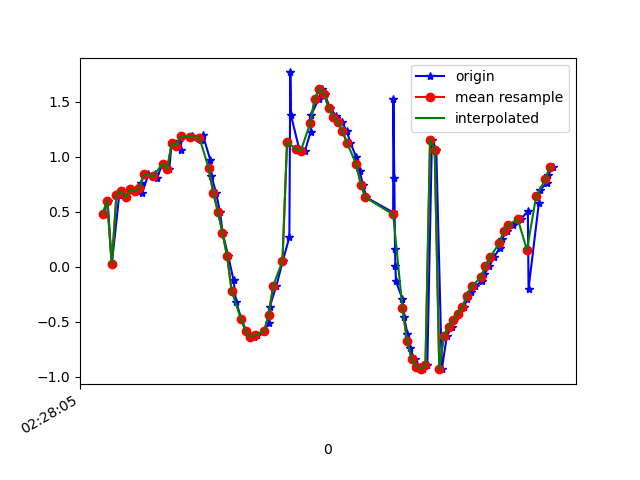

Data behind this chart, as committed beside it:
1617762485626, 458122265398623, 0.4797872, -1.3175491, 9.699169
1617762485642, 458122284629393, 0.5998, -1.368, 9.686
1617762485660, 458122303860163, 0.02214, -1.318, 9.711
1617762485692, 458122323090933, 0.6487, -1.476, 9.666
1617762485708, 458122342321703, 0.6908, -1.462, 9.666
1617762485723, 458122361552473, 0.6302, -1.537, 9.658
1617762485742, 458122380783243, 0.7043, -1.506, 9.658
1617762485768, 458122400014013, 0.6867, -1.577, 9.648
1617762485788, 458122419244783, 0.7607, -1.558, 9.645
1617762485791, 458122438475553, 0.6668, -1.562, 9.652
1617762485819, 458122457706323, 0.8415, -1.568, 9.637
1617762485847, 458122477061033, 0.8406, -1.578, 9.636
1617762485856, 458122496291803, 0.8061, -1.759, 9.607
1617762485880, 458122515522573, 0.9377, -1.903, 9.568
1617762485909, 458122534753343, 0.8895, -2.173, 9.515
1617762485920, 458122553984113, 1.125, -2.552, 9.395
1617762485950, 458122573214883, 1.145, -3.031, 9.249
1617762485958, 458122592445653, 1.058, -3.677, 9.022
1617762485962, 458122611676423, 1.188, -4.289, 8.731
1617762486006, 458122630907193, 1.185, -4.972, 8.362
1617762486013, 458122650137963, 1.181, -5.767, 7.835
1617762486049, 458122669368733, 1.152, -6.634, 7.121
1617762486055, 458122688599503, 1.195, -7.458, 6.244
1617762486088, 458122707830273, 0.9666, -8.175, 5.317
1617762486092, 458122727061043, 0.8268, -8.756, 4.323
1617762486112, 458122746291813, 0.6729, -9.235, 3.21
1617762486129, 458122765522583, 0.5022, -9.589, 1.961
1617762486141, 458122784753353, 0.308, -9.769, 0.7086
1617762486165, 458122803984123, 0.09646, -9.79, -0.4221
1617762486188, 458122823214893, -0.1225, -9.708, -1.331
1617762486199, 458122842445663, -0.3181, -9.595, -1.97
1617762486222, 458122861676433, -0.4746, -9.514, -2.3
1617762486242, 458122880907203, -0.5803, -9.492, -2.368
1617762486260, 458122900137973, -0.6307, -9.499, -2.328
1617762486278, 458122919368743, -0.6401, -9.494, -2.345
1617762486291, 458122938599513, -0.6229, -9.456, -2.496
1617762486320, 458122957830283, -0.5872, -9.395, -2.724
1617762486341, 458122977061053, -0.5112, -9.338, -2.928
1617762486344, 458122996291823, -0.3691, -9.297, -3.078
1617762486374, 458123015522593, -0.1713, -9.242, -3.256
1617762486401, 458123034753363, 0.05095, -9.186, -3.413
1617762486430, 458123053984133, 0.2693, -9.191, -3.39
1617762486434, 458123073214903, 1.767, -9.404, -2.115
1617762486437, 458123092445673, 1.378, -9.487, -2.032
1617762486473, 458123111676443, 1.067, -9.565, -1.847
1617762486498, 458123130907213, 1.057, -9.639, -1.42
1617762486522, 458123150137983, 1.224, -9.678, -0.9389
1617762486525, 458123169368753, 1.382, -9.692, -0.4445
1617762486557, 458123188599523, 1.526, -9.675, 0.3318
1617762486571, 458123207830293, 1.618, -9.57, 1.358
1617762486583, 458123227061063, 1.575, -9.328, 2.558
1617762486605, 458123246291833, 1.446, -8.987, 3.631
1617762486632, 458123265522603, 1.374, -8.687, 4.323
1617762486634, 458123284753373, 1.355, -8.504, 4.679
1617762486658, 458123303984143, 1.315, -8.377, 4.913
1617762486679, 458123323214913, 1.233, -8.203, 5.219
1617762486695, 458123342445683, 1.126, -7.93, 5.647
1617762486720, 458123361676453, 0.9958, -7.585, 6.125
1617762486735, 458123380907223, 0.8681, -7.213, 6.578
1617762486749, 458123400137993, 0.7472, -6.827, 6.991
1617762486764, 458123419368763, 0.6303, -6.4, 7.394
... 41 more rows
